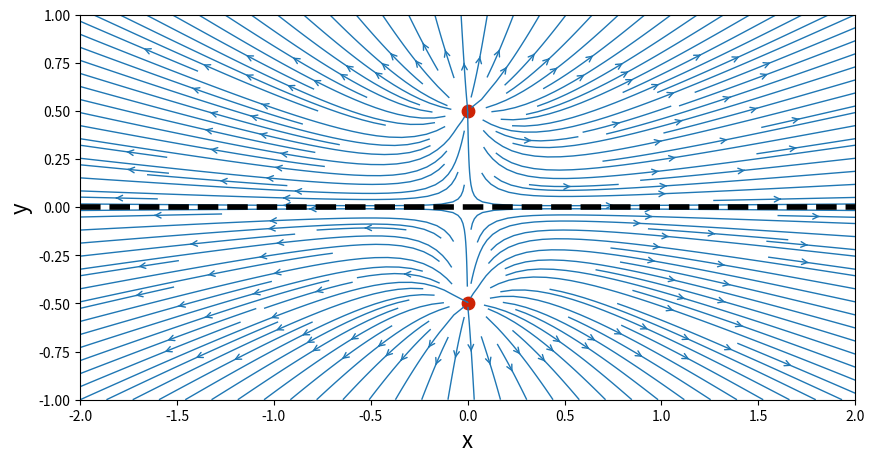
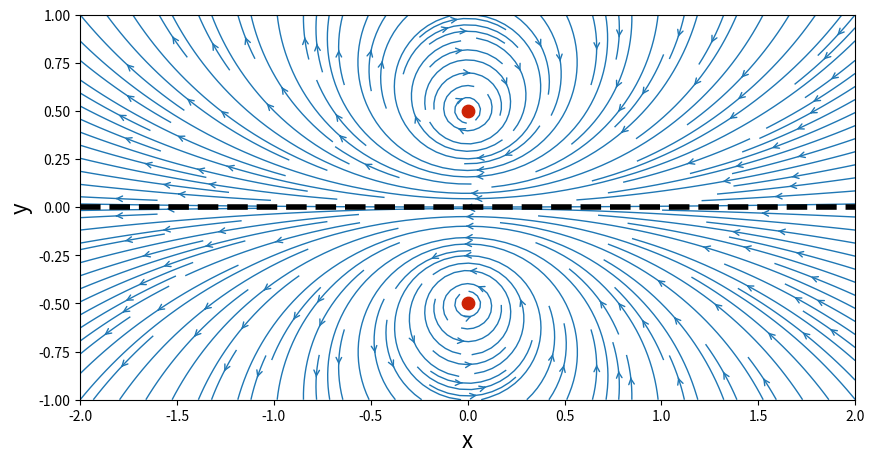
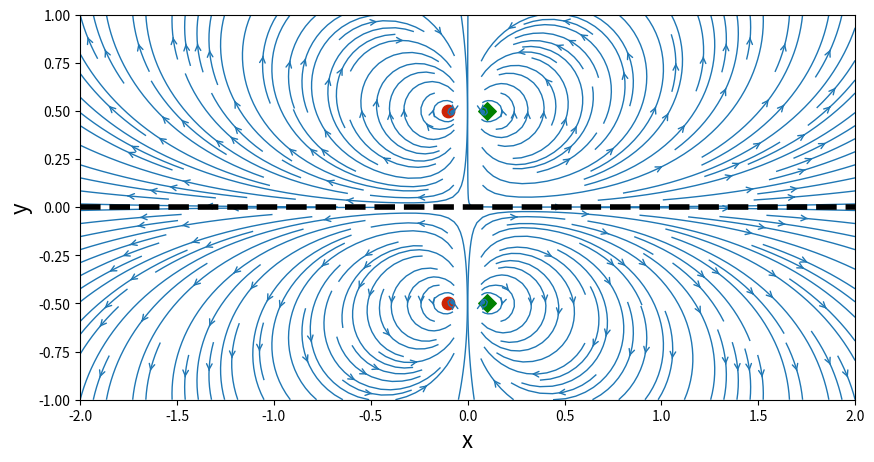
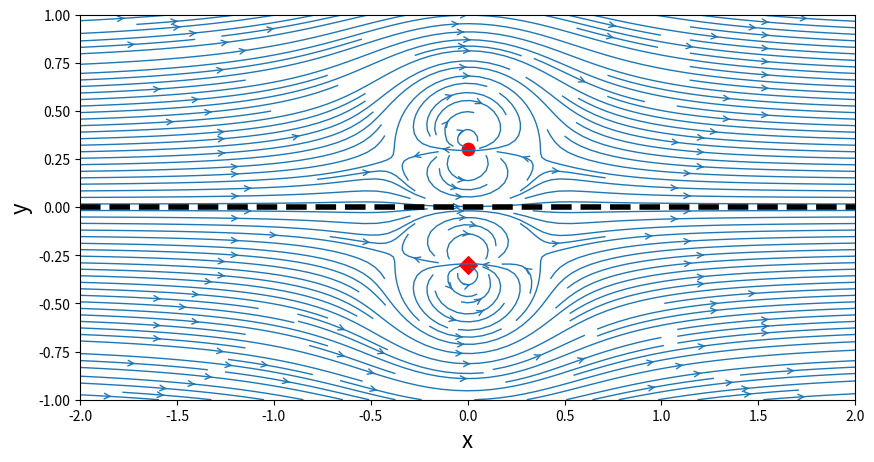

Here is the Python script that generated these plots, in order:
#!/usr/bin/env python3
# -*- coding: utf-8 -*-
"""
Created on Thu Dec 20 21:51:21 2018

@author: tanthanhnhanphan
"""

"""Method of images"""
import numpy as np
from math import *
import matplotlib.pyplot as plt

"""Part 1: Source near a plane wall"""

"""Generate a grid"""
N = 50
x_start, x_end = -2.0, 2.0
y_start, y_end = -1.0, 1.0
x = np.linspace(x_start, x_end, N)
y = np.linspace(y_start, y_end, N)
X, Y = np.meshgrid(x, y)

class Source:
    """
    Class contains information about a source/sink
    """
    def __init__ (self, strength, x, y):
        """
        Sets the location and strength of the singularity
        
        Inputs:
            strength: float - Strength of the singularity
            x: float - x-coordinate of the singularity
            y: float - y-coordinate of the singularity
        """
        self.strength = strength
        self.x, self.y = x, y
    
    def velocity(self, X, Y):
        """
        Computes the velocity field generated by a singularity
        
        Inputs:
            X: 2D numpy array of floats x-coordinate of the mesh points
            Y: 2D numpy array of floats y-coordinate of the mesh points
        """
        
        self.u = self.strength / (2 * pi) * (X - self.x) / ((X - self.x)**2 + (Y - self.y)**2)
        self.v = self.strength / (2 * pi) * (Y - self.y) / ((X - self.x)**2 + (Y - self.y)**2)
    
    def stream_function(self, X, Y):
        """
        Computes the stream-function generated by the singularity
        
        Inputs:
            X: 2D numpy array of floats x-coordinate of the mesh points
            Y: 2D numpy array of floats y-coordinate of the mesh points
        """
        self.psi = self.strength / (2 * pi) * np.arctan2((Y - self.y), (X - self.x))
        
strength_source = 1.0
x_source, y_source = 0.0, 0.5

"""Create a source (object of class Source)"""
source = Source(strength_source, x_source, y_source)
"""Compute the velocity field and the stream function of the mesh grid"""
source.velocity(X, Y)
source.stream_function(X, Y)

"""Create the image of the source and computes velocity and stream function"""
source_image = Source(strength_source, x_source, -y_source)
source_image.velocity(X, Y)
source_image.stream_function(X, Y)

"""Superposition of the source and its image"""
u = source.u + source_image.u
v = source.v + source_image.v

"""Plot the streamlines"""

width = 10.0
height = (y_end - y_start) / (x_end - x_start) * width
plt.figure(figsize = (width, height))
plt.xlabel('x', fontsize = 16)
plt.ylabel('y', fontsize = 16)
plt.xlim(x_start, x_end)
plt.ylim(y_start, y_end)
plt.streamplot(X, Y, u, v, density = 2, linewidth = 1, arrowsize = 1, arrowstyle ='->')
plt.scatter([source.x, source_image.x], [source.y, source_image.y], color = '#CD2305', s = 80, marker = 'o')
plt.axhline(0., color = 'k', linestyle = '--', linewidth = 4)
plt.savefig('source_near_a_wall.png', dpi = 200)
plt.show()


"""Vortex near a plane wall"""
class Vortex:
    """
    Class contains information about a vortex
    """
    def __init__(self, strength, x, y, X, Y):
        """
        Sets the location and strength of the singularity
        
        Inputs:
            strength: float - Strength of the singularity
            x: float - x-coordinate of the singularity
            y: float - y-coordinate of the singularity
            X: 2D numpy array of floats x-coordinate of the mesh points
            Y: 2D numpy array of floats y-coordinate of the mesh points
        """
        self.strength = strength
        self.x = x
        self.y = y
        self.X = X
        self.Y = Y
    def velocity(self):
        """
        Computes the velocity field of a vortex
        """
        self.u =  self.strength / (2 * pi) * (self.Y - self.y) / ((self.X - self.x)**2 + (self.Y - self.y)**2)
        self.v = -self.strength / (2 * pi) * (self.X - self.x) / ((self.X - self.x)**2 + (self.Y - self.y)**2)
        
    def stream_function(self):
        """
        Computes the stream function generated by a vortex
        """
        self.psi = -self.strength / (4 * pi) * np.log((self.X - self.x)**2 + (self.Y - self.y)**2)

strength_vortex = 1.0
x_vortex, y_vortex = 0.0, 0.5

"""Create a vortex and computes velocity and stream-function"""
vortex = Vortex(strength_vortex, x_vortex, y_vortex, X, Y)
vortex.velocity()
vortex.stream_function()

"""Create the image of the vortex and computes the velocity and stream-function"""
vortex_image = Vortex(-strength_vortex, x_vortex, -y_vortex, X, Y)
vortex_image.velocity()
vortex_image.stream_function()


"""Superposition of the vortex and its image"""
u = vortex.u + vortex_image.u
v = vortex.v + vortex_image.v

"""Plot the streamlines"""
width = 10.0
plt.figure(figsize = (width, height))
plt.xlabel('x', fontsize = 16)
plt.ylabel('y', fontsize = 16)
plt.xlim(x_start, x_end)
plt.ylim(y_start, y_end)
plt.streamplot(X, Y, u, v, density = 2, linewidth = 1, arrowsize = 1, arrowstyle ='->')
plt.scatter([vortex.x, vortex_image.x], [vortex.y, vortex_image.y], color = '#CD2305', s = 80, marker = 'o')
plt.axhline(0., color = 'k', linestyle = '--', linewidth = 4)
plt.savefig('source_near_a_wall.png', dpi = 200)
plt.show()


#%%

"""Motion of vortex pair near the ground"""
strength_vortex = 1.0
x_vortex1, y_vortex1 = -0.1, 0.5
x_vortex2, y_vortex2 = +0.1, 0.5

"""Create a vortex pair and computes velocity and stream-function"""
vortex1 = Vortex(strength_vortex, x_vortex1, y_vortex1, X, Y)
vortex2 = Vortex(-strength_vortex, x_vortex2, y_vortex2, X, Y)
vortex1.velocity()
vortex1.stream_function()
vortex2.velocity()
vortex2.stream_function()

vortex_image1 = Vortex(-strength_vortex, x_vortex1, -y_vortex1, X, Y)
vortex_image2 = Vortex(+strength_vortex, x_vortex2, -y_vortex2, X, Y)
vortex_image1.velocity()
vortex_image1.stream_function()
vortex_image2.velocity()
vortex_image2.stream_function()

"""Supoerposition of vortex pair"""
u = vortex1.u + vortex2.u + vortex_image1.u + vortex_image2.u
v = vortex1.v + vortex2.v + vortex_image1.v + vortex_image2.v


"""Plot the streamlines"""
width = 10.0
plt.figure(figsize = (width, height))
plt.xlabel('x', fontsize = 16)
plt.ylabel('y', fontsize = 16)
plt.xlim(x_start, x_end)
plt.ylim(y_start, y_end)
plt.streamplot(X, Y, u, v, density = 2, linewidth = 1, arrowsize = 1, arrowstyle ='->')
plt.scatter([vortex1.x, vortex_image1.x], [vortex1.y, vortex_image1.y], color = '#CD2305', s = 80, marker = 'o')
plt.scatter([vortex2.x, vortex_image2.x], [vortex2.y, vortex_image2.y], color = 'g', s = 80, marker = 'D')
plt.axhline(0., color = 'k', linestyle = '--', linewidth = 4)
plt.savefig('source_near_a_wall.png', dpi = 200)
plt.show()

#%%
u_inf = 1.0

u_freestream = u_inf * np.ones((N, N), float)
v_freestream = np.zeros((N, N), float)
psi_freestream = u_inf * Y

class Doublet:
    """
    Class contains information about a doublet
    """
    def __init__(self, strength, x, y):
        self.strength = strength
        self.x, self.y = x, y
    
    def velocity(self, X, Y):
        self.u = -self.strength / (2*pi) * ((X - self.x)**2 - (Y - self.y)**2) / ((X - self.x)**2 + (Y - self.y)**2)**2
        self.v = -self.strength / (2*pi) * 2 * (X - self.x) * (Y - self.y) / ((X - self.x)**2 + (Y - self.y)**2)**2
    
    def stream_function(self, X, Y):
        """
        Computes the stream-function generated by a doublet
        """
        self.psi = -self.strength / (2*pi) * (Y - self.y) / ((X - self.x)**2 + (Y - self.y)**2)

strength_doublet = 1.0
x_doublet, y_doublet = 0.0, 0.3

doublet = Doublet(strength_doublet, x_doublet, y_doublet)
doublet.velocity(X, Y)
doublet.stream_function(X, Y)

doublet_image = Doublet(strength_doublet, x_doublet, -y_doublet)
doublet_image.velocity(X, Y)
doublet_image.stream_function(X, Y)

u = u_freestream + doublet.u + doublet_image.u
v = v_freestream + doublet.v + doublet_image.v
psi = psi_freestream + doublet.psi + doublet_image.psi


width = 10
height = (y_end - y_start) / (x_end - x_start) * width
plt.figure(figsize=(width, height))
plt.xlabel('x', fontsize=16)
plt.ylabel('y', fontsize=16)
plt.xlim(x_start, x_end)
plt.ylim(y_start, y_end)
plt.streamplot(X, Y, u, v, density=2, linewidth=1, arrowsize=1, arrowstyle='->')
plt.scatter(doublet.x, doublet.y, color='r', s=80, marker='o')
plt.scatter(doublet_image.x, doublet_image.y, color='r', s=80, marker='D')
plt.axhline(0., color='k', linestyle='--', linewidth=4)



